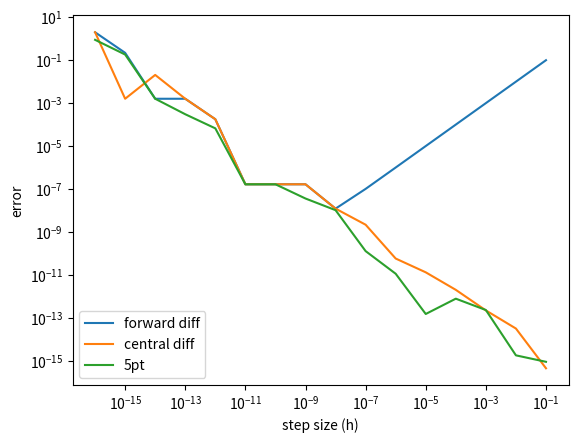
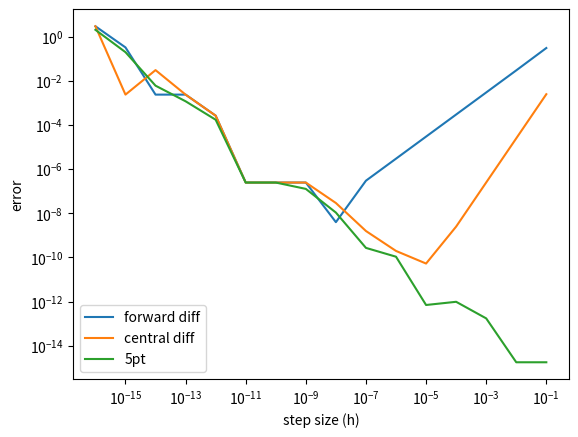
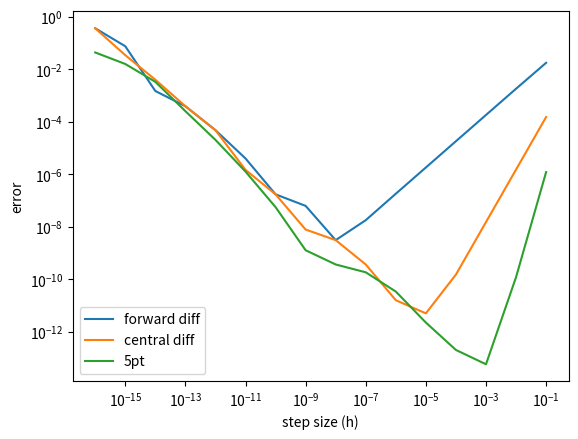
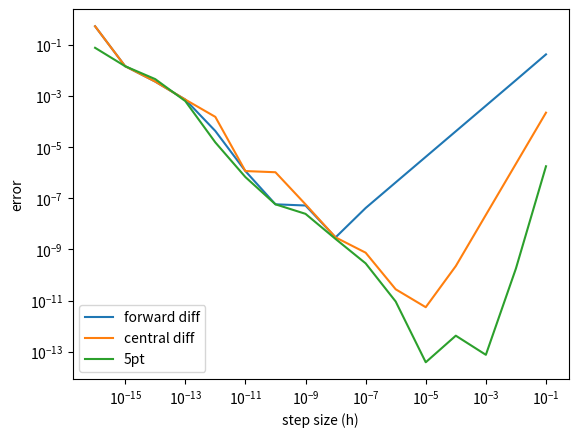

Source code (Python) for these figures, in order:
# -*- coding: utf-8 -*-
"""
Created on Sun Feb 17 18:21:55 2019

[redacted]
"""

import numpy as np
import matplotlib.pyplot as plt

def fd(f,h,x):
    return (f(x + h) - f(x)) / h

def cd(f,h,x):
    return (f(x + h/2) - f(x - h/2)) / h

def fivept(f,h,x):
    return (-f(x + 2*h) + 8*f(x + h) - 8*f(x - h)  + f(x - 2*h)) / (12 * h)

def f1(x):
    return x**2

def df1(x):
    return 2 * x

def f2(x):
    return x**3

def df2(x):
    return 3 * x**2

def f3(x):
    return np.exp(-x)

def df3(x):
    return -f3(x)

def f4(x):
    return np.sin(x)

def df4(x):
    return np.cos(x)

def error(method, f, df, h, x):
    return abs(method(f,h,x) - df(x))

x = 1
h = np.logspace(-1,-16,16)
plt.figure(0)
plt.xscale('log')
plt.yscale('log')
plt.xlabel('step size (h)')
plt.ylabel('error')

errorval = []
for i in h:
    errorval.append(error(fd,f1,df1,i,x))
plt.plot(h, errorval, label = 'forward diff')

errorval = []
for i in h:
    errorval.append(error(cd,f1,df1,i,x))
plt.plot(h, errorval, label = 'central diff')

errorval = []
for i in h:
    errorval.append(error(fivept,f1,df1,i,x))
plt.plot(h, errorval, label = '5pt')

plt.legend(loc='lower left')
plt.show()

h = np.logspace(-1,-16,16)
plt.figure(1)
plt.xscale('log')
plt.yscale('log')
plt.xlabel('step size (h)')
plt.ylabel('error')

errorval = []
for i in h:
    errorval.append(error(fd,f2,df2,i,x))
plt.plot(h, errorval, label = 'forward diff')

errorval = []
for i in h:
    errorval.append(error(cd,f2,df2,i,x))
plt.plot(h, errorval, label = 'central diff')

errorval = []
for i in h:
    errorval.append(error(fivept,f2,df2,i,x))
plt.plot(h, errorval, label = '5pt')

plt.legend(loc='lower left')
plt.show()

h = np.logspace(-1,-16,16)
plt.figure(2)
plt.xscale('log')
plt.yscale('log')
plt.xlabel('step size (h)')
plt.ylabel('error')

errorval = []
for i in h:
    errorval.append(error(fd,f3,df3,i,x))
plt.plot(h, errorval, label = 'forward diff')

errorval = []
for i in h:
    errorval.append(error(cd,f3,df3,i,x))
plt.plot(h, errorval, label = 'central diff')

errorval = []
for i in h:
    errorval.append(error(fivept,f3,df3,i,x))
plt.plot(h, errorval, label = '5pt')

plt.legend(loc='lower left')
plt.show()

h = np.logspace(-1,-16,16)
plt.figure(3)
plt.xscale('log')
plt.yscale('log')
plt.xlabel('step size (h)')
plt.ylabel('error')

errorval = []
for i in h:
    errorval.append(error(fd,f4,df4,i,x))
plt.plot(h, errorval, label = 'forward diff')

errorval = []
for i in h:
    errorval.append(error(cd,f4,df4,i,x))
plt.plot(h, errorval, label = 'central diff')

errorval = []
for i in h:
    errorval.append(error(fivept,f4,df4,i,x))
plt.plot(h, errorval, label = '5pt')

plt.legend(loc='lower left')
plt.show()